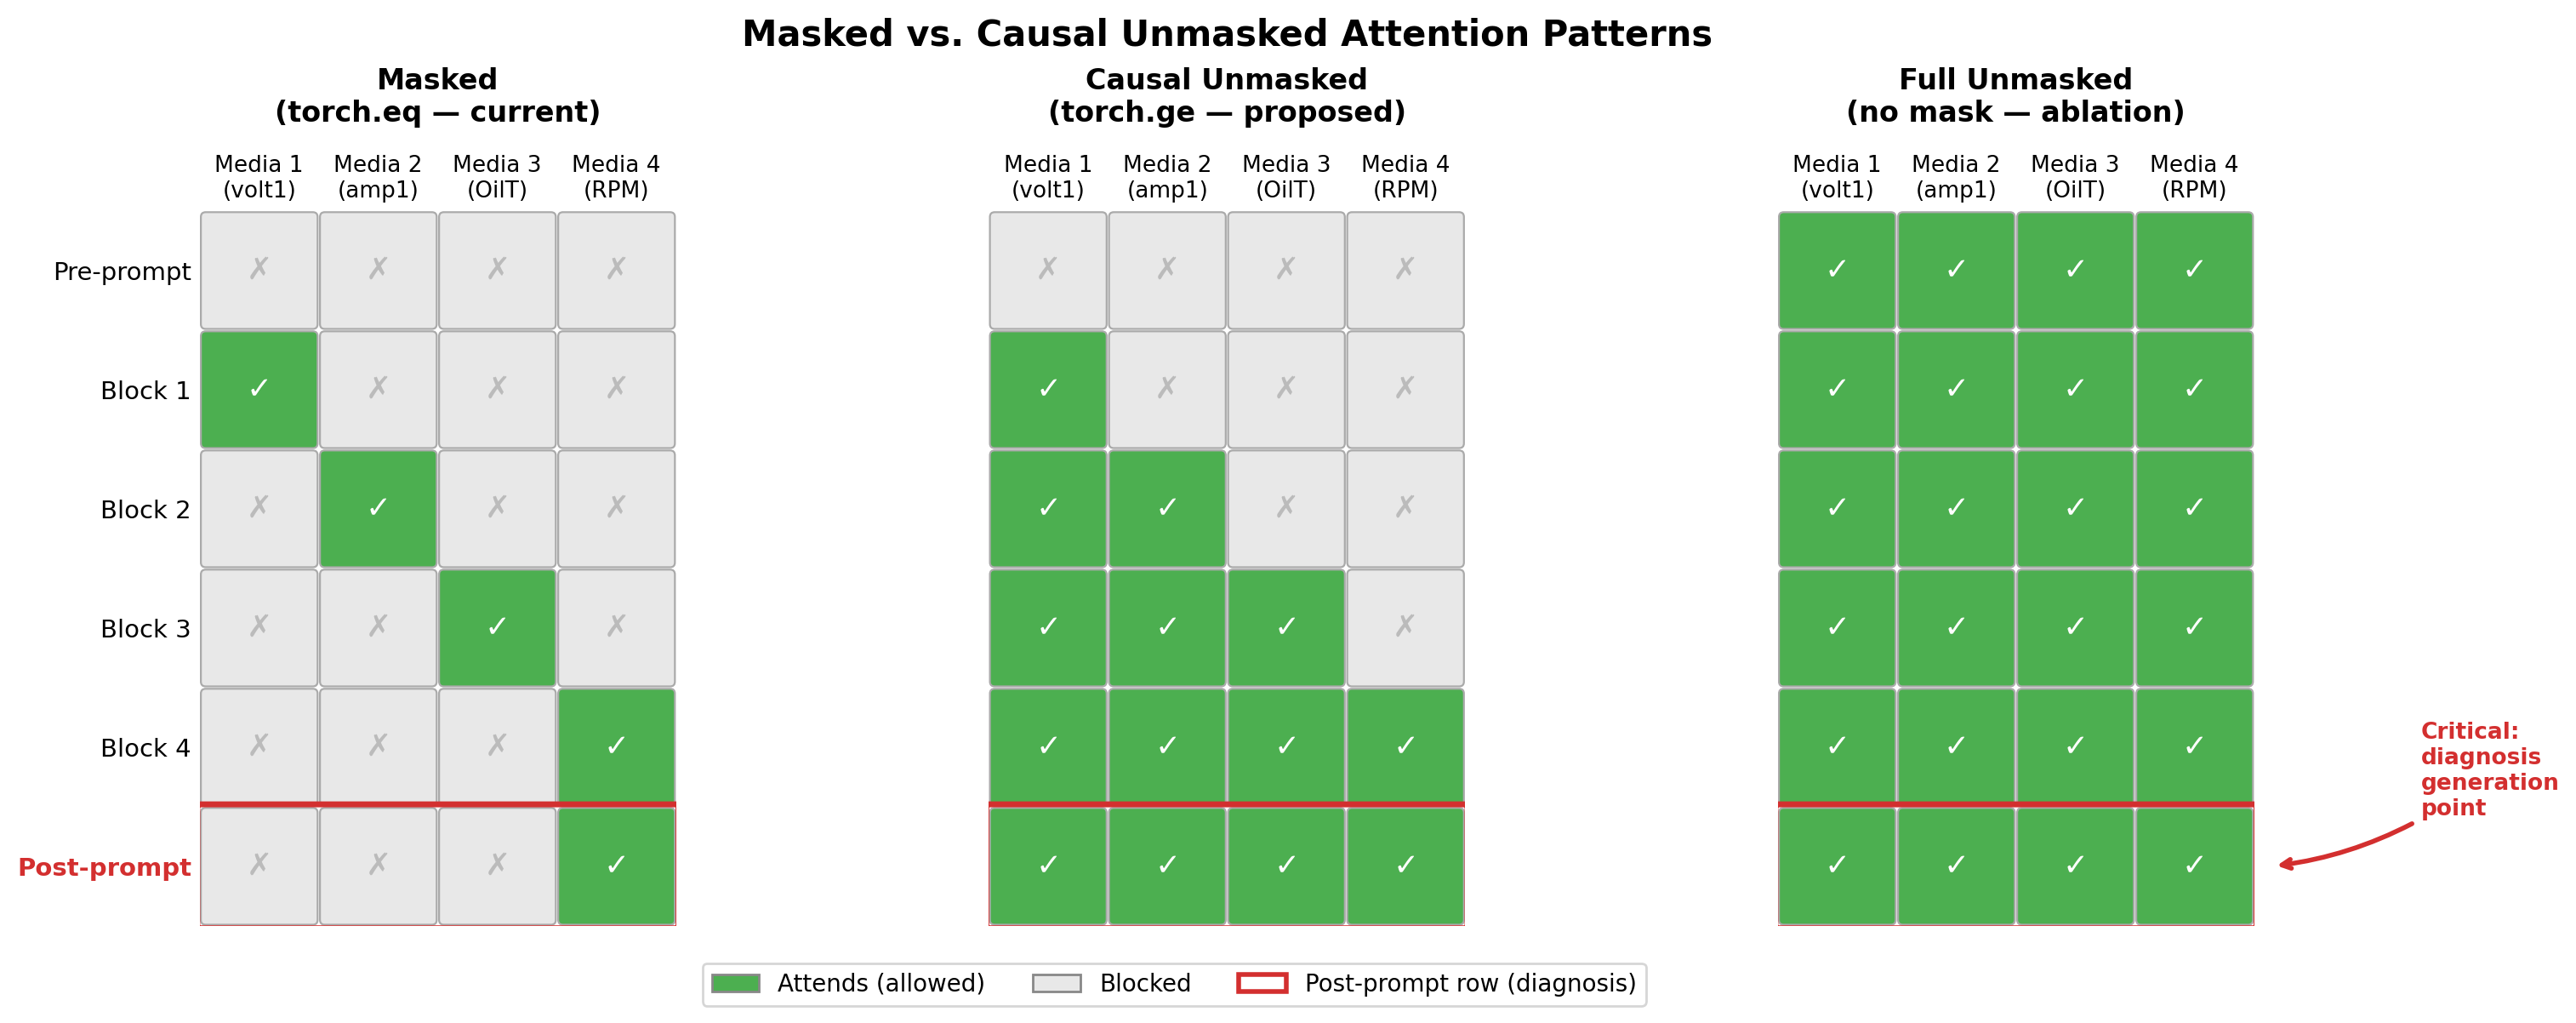

Reproduce this figure in Python.
"""
fig_002: Masked vs. Causal Unmasked vs. Full Unmasked Attention Patterns
Side-by-side heatmap grids comparing three attention conditions for a 4-channel example.
"""

import matplotlib.pyplot as plt
import matplotlib.patches as mpatches
import numpy as np
from matplotlib.colors import ListedColormap

# ---------- Data from spec (Section 4.2 / 5.3) ----------
# Rows: Pre-prompt, Block 1, Block 2, Block 3, Block 4, Post-prompt
# Cols: Media 1, Media 2, Media 3, Media 4
# 1 = can attend, 0 = blocked

masked = np.array([
    [0, 0, 0, 0],  # Pre-prompt (zeroed)
    [1, 0, 0, 0],  # Block 1 (eq 1)
    [0, 1, 0, 0],  # Block 2 (eq 2)
    [0, 0, 1, 0],  # Block 3 (eq 3)
    [0, 0, 0, 1],  # Block 4 (eq 4)
    [0, 0, 0, 1],  # Post-prompt (text_time=4, eq only last)
])

causal_unmasked = np.array([
    [0, 0, 0, 0],  # Pre-prompt (zeroed)
    [1, 0, 0, 0],  # Block 1 (ge 1)
    [1, 1, 0, 0],  # Block 2 (ge 2)
    [1, 1, 1, 0],  # Block 3 (ge 3)
    [1, 1, 1, 1],  # Block 4 (ge 4)
    [1, 1, 1, 1],  # Post-prompt (ge all)
])

full_unmasked = np.array([
    [1, 1, 1, 1],  # Pre-prompt (no mask)
    [1, 1, 1, 1],  # Block 1
    [1, 1, 1, 1],  # Block 2
    [1, 1, 1, 1],  # Block 3
    [1, 1, 1, 1],  # Block 4
    [1, 1, 1, 1],  # Post-prompt
])

row_labels = ['Pre-prompt', 'Block 1', 'Block 2', 'Block 3', 'Block 4', 'Post-prompt']
col_labels = ['Media 1\n(volt1)', 'Media 2\n(amp1)', 'Media 3\n(OilT)', 'Media 4\n(RPM)']
panel_titles = [
    'Masked\n(torch.eq — current)',
    'Causal Unmasked\n(torch.ge — proposed)',
    'Full Unmasked\n(no mask — ablation)',
]
matrices = [masked, causal_unmasked, full_unmasked]

# ---------- Color scheme ----------
color_blocked = '#E8E8E8'   # light gray
color_allowed = '#4CAF50'   # green
cmap = ListedColormap([color_blocked, color_allowed])

# ---------- Figure setup ----------
fig, axes = plt.subplots(1, 3, figsize=(15.5, 6.0))
fig.patch.set_facecolor('white')
plt.subplots_adjust(left=0.09, right=0.91, top=0.78, bottom=0.08, wspace=0.35)

nrows, ncols = 6, 4

for ax_idx, (ax, mat, title) in enumerate(zip(axes, matrices, panel_titles)):
    ax.set_xlim(-0.5, ncols - 0.5)
    ax.set_ylim(nrows - 0.5, -0.5)
    ax.set_aspect('equal')
    ax.set_title(title, fontsize=12, fontweight='bold', pad=14)

    # Draw cells
    for i in range(nrows):
        for j in range(ncols):
            val = mat[i, j]
            fc = color_allowed if val == 1 else color_blocked
            ec = '#AAAAAA'
            lw = 0.8

            rect = mpatches.FancyBboxPatch(
                (j - 0.45, i - 0.45), 0.9, 0.9,
                boxstyle="round,pad=0.04",
                facecolor=fc, edgecolor=ec, linewidth=lw,
            )
            ax.add_patch(rect)

            # Checkmark or cross
            if val == 1:
                ax.text(j, i, '✓', ha='center', va='center',
                        fontsize=13, fontweight='bold', color='white')
            else:
                ax.text(j, i, '✗', ha='center', va='center',
                        fontsize=13, fontweight='bold', color='#BBBBBB')

    # Bold border around the post-prompt row (row index 5)
    post_row = nrows - 1
    rect_border = mpatches.FancyBboxPatch(
        (-0.5, post_row - 0.5), ncols, 1.0,
        boxstyle="round,pad=0.02",
        facecolor='none', edgecolor='#D32F2F', linewidth=2.5,
        linestyle='-', zorder=5,
    )
    ax.add_patch(rect_border)

    # Y-axis labels (row labels) — only for the leftmost panel
    ax.set_yticks(range(nrows))
    if ax_idx == 0:
        formatted_labels = []
        for lbl in row_labels:
            if lbl == 'Post-prompt':
                formatted_labels.append(lbl)
            else:
                formatted_labels.append(lbl)
        ax.set_yticklabels(row_labels, fontsize=10.5)
        # Bold the post-prompt label
        ax.get_yticklabels()[-1].set_fontweight('bold')
        ax.get_yticklabels()[-1].set_color('#D32F2F')
    else:
        ax.set_yticklabels([])

    # X-axis labels (column labels)
    ax.set_xticks(range(ncols))
    ax.set_xticklabels(col_labels, fontsize=9.5, ha='center')
    ax.xaxis.set_ticks_position('top')
    ax.xaxis.set_label_position('top')

    # Remove spines
    for spine in ax.spines.values():
        spine.set_visible(False)
    ax.tick_params(length=0)

# ---------- Annotation arrow pointing to post-prompt row ----------
# Place on the rightmost panel
ax_right = axes[2]
# Arrow from outside the panel pointing to the post-prompt row
ax_right.annotate(
    'Critical:\ndiagnosis\ngeneration\npoint',
    xy=(ncols - 0.5 + 0.15, nrows - 1),  # arrow tip at post-prompt row, right edge
    xytext=(ncols + 0.9, nrows - 1.8),     # text position
    fontsize=9.5, fontweight='bold', color='#D32F2F',
    ha='left', va='center',
    arrowprops=dict(
        arrowstyle='->', color='#D32F2F', lw=2.0,
        connectionstyle='arc3,rad=-0.15',
    ),
    annotation_clip=False,
    zorder=10,
)

# ---------- Legend ----------
legend_elements = [
    mpatches.Patch(facecolor=color_allowed, edgecolor='#888', label='Attends (allowed)'),
    mpatches.Patch(facecolor=color_blocked, edgecolor='#888', label='Blocked'),
    mpatches.Patch(facecolor='none', edgecolor='#D32F2F', linewidth=2,
                   label='Post-prompt row (diagnosis)'),
]
fig.legend(
    handles=legend_elements, loc='lower center', ncol=3,
    fontsize=10, frameon=True, fancybox=True, edgecolor='#CCCCCC',
    bbox_to_anchor=(0.48, -0.01),
)

# ---------- Main title ----------
fig.suptitle(
    'Masked vs. Causal Unmasked Attention Patterns',
    fontsize=15, fontweight='bold', y=0.97,
)

# ---------- Save ----------
out_path = '/home/wangni/notion-figures/nomask/fig_002.png'
fig.savefig(out_path, dpi=200, bbox_inches='tight', facecolor='white')
plt.close(fig)
print(f'Figure saved to {out_path}')
